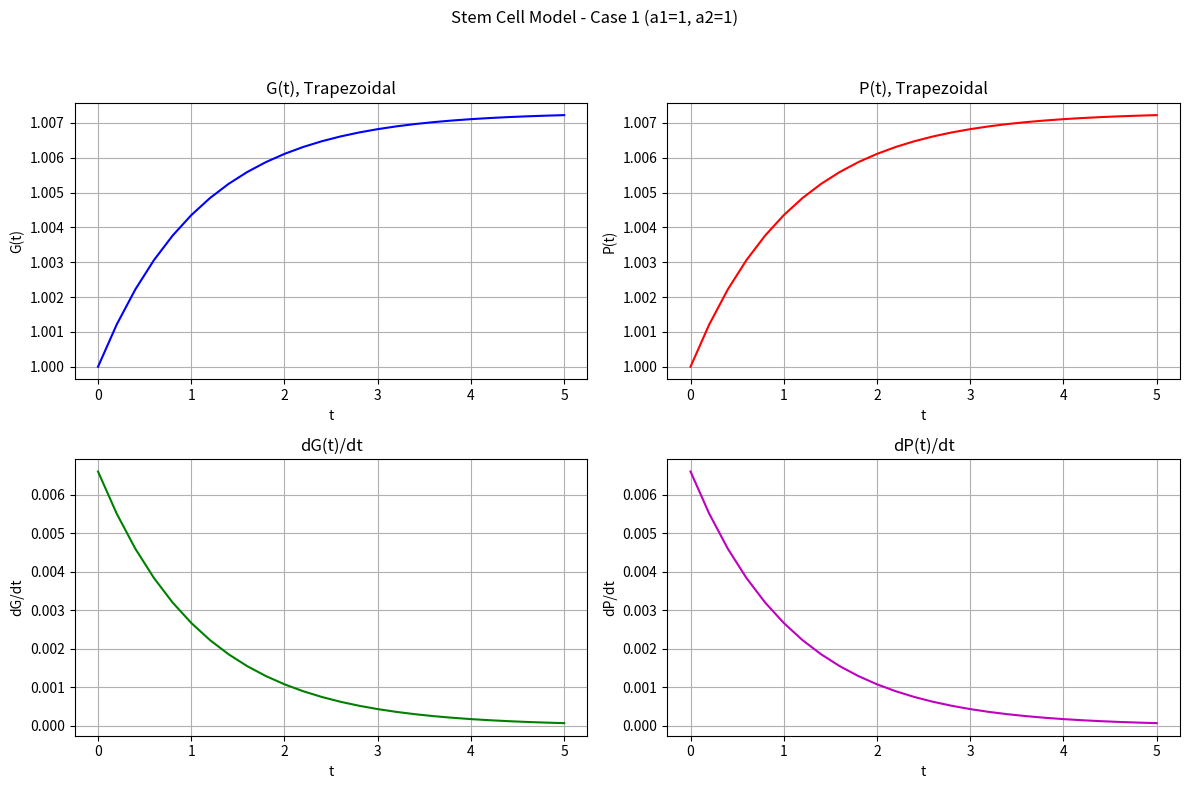
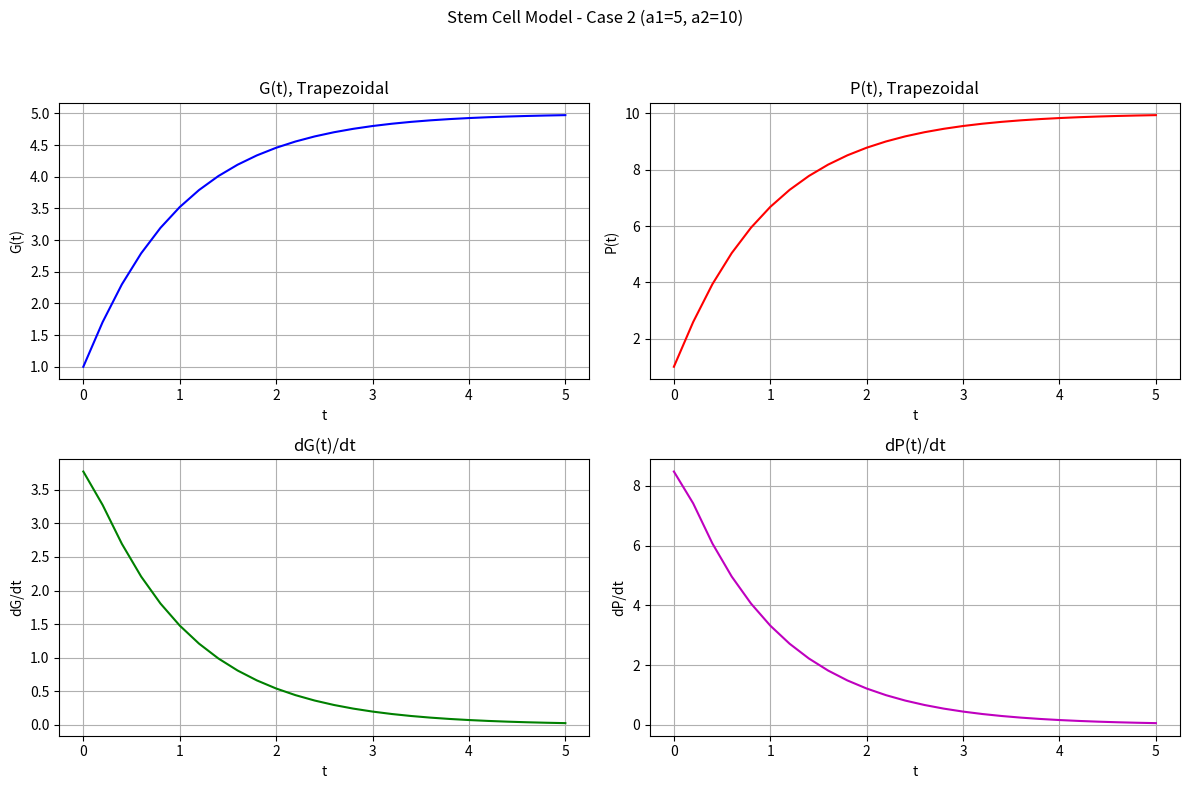
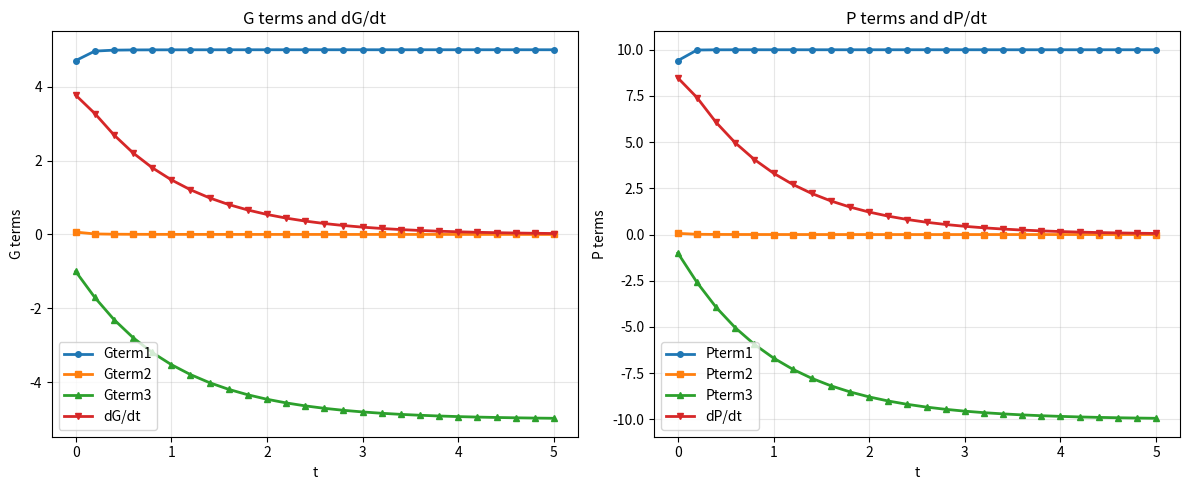

The script that saved these images, in order:

import numpy as np
import matplotlib.pyplot as plt
from typing import Callable
import time

def stem_1(t, y, params):
    a1, a2, b1, b2, tha1, tha2, thb1, thb2, k1, k2, n, m = params
    G, P = y
    dGdt = a1 * G**n / (tha1**n + G**n) + b1 * thb1**m / (thb1**m + G**m * P**m) - k1 * G
    dPdt = a2 * P**n / (tha2**n + P**n) + b2 * thb2**m / (thb2**m + G**m * P**m) - k2 * P
    return np.array([dGdt, dPdt])

def trapezoidal_solver_2d(ode_func: Callable, t_span, y0, params, n_steps, tol=1e-6, max_iter=100):
    total_iter = 0
    t0, tf = t_span
    h = (tf - t0) / n_steps
    t_vals = np.linspace(t0, tf, n_steps + 1)
    y_vals = np.zeros((len(y0), n_steps + 1))
    y_vals[:, 0] = y0

    for i in range(n_steps):
        t_n = t_vals[i]
        y_n = y_vals[:, i]
        f_n = ode_func(t_n, y_n, params)
        y_guess = y_n + h * f_n
        for _ in range(max_iter):
            total_iter += 1
            f_guess = ode_func(t_n + h, y_guess, params)
            y_next = y_n + (h / 2) * (f_n + f_guess)
            if np.linalg.norm(y_next - y_guess) < tol:
                break
            y_guess = y_next
        y_vals[:, i + 1] = y_next
    return t_vals, y_vals, total_iter

def plot_case(t_vals, y_vals, params, case_title):
    G_vals, P_vals = y_vals
    dG_vals = []
    dP_vals = []

    print(f"\n=== {case_title} ===")
    print(f"{'t':>8}{'G':>12}{'P':>12}{'dG/dt':>12}{'dP/dt':>12}")

    for t, G, P in zip(t_vals, G_vals, P_vals):
        dG, dP = stem_1(t, [G, P], params)
        dG_vals.append(dG)
        dP_vals.append(dP)
        print(f"{t:8.3f}{G:12.6f}{P:12.6f}{dG:12.6f}{dP:12.6f}")

    plt.figure(figsize=(12, 8))
    plt.suptitle(case_title)

    plt.subplot(2, 2, 1)
    plt.plot(t_vals, G_vals, 'b')
    plt.title("G(t), Trapezoidal")
    plt.xlabel("t")
    plt.ylabel("G(t)")
    plt.grid()

    plt.subplot(2, 2, 2)
    plt.plot(t_vals, P_vals, 'r')
    plt.title("P(t), Trapezoidal")
    plt.xlabel("t")
    plt.ylabel("P(t)")
    plt.grid()

    plt.subplot(2, 2, 3)
    plt.plot(t_vals, dG_vals, 'g')
    plt.title("dG(t)/dt")
    plt.xlabel("t")
    plt.ylabel("dG/dt")
    plt.grid()

    plt.subplot(2, 2, 4)
    plt.plot(t_vals, dP_vals, 'm')
    plt.title("dP(t)/dt")
    plt.xlabel("t")
    plt.ylabel("dP/dt")
    plt.grid()

    plt.tight_layout(rect=[0, 0, 1, 0.95])
    plt.show(block=False)

def analyze_ode_terms(tm, G, P, params, nout):
    a1, a2, b1, b2, tha1, tha2, thb1, thb2, k1, k2, n, m = params
    Gterm1 = np.zeros(nout)
    Gterm2 = np.zeros(nout)
    Gterm3 = np.zeros(nout)
    Pterm1 = np.zeros(nout)
    Pterm2 = np.zeros(nout)
    Pterm3 = np.zeros(nout)
    dG = np.zeros(nout)
    dP = np.zeros(nout)

    for i in range(nout):
        Gterm1[i] = a1 * G[i] ** n / (tha1 ** n + G[i] ** n)
        Gterm2[i] = b1 * thb1 ** m / (thb1 ** m + G[i] ** m * P[i] ** m)
        Gterm3[i] = -k1 * G[i]
        Pterm1[i] = a2 * P[i] ** n / (tha2 ** n + P[i] ** n)
        Pterm2[i] = b2 * thb2 ** m / (thb2 ** m + G[i] ** m * P[i] ** m)
        Pterm3[i] = -k2 * P[i]
        dG[i] = Gterm1[i] + Gterm2[i] + Gterm3[i]
        dP[i] = Pterm1[i] + Pterm2[i] + Pterm3[i]

    plt.figure(figsize=(12, 5))
    plt.subplot(1, 2, 1)
    plt.plot(tm, Gterm1, 'o-', label='Gterm1', markersize=4, linewidth=2)
    plt.plot(tm, Gterm2, 's-', label='Gterm2', markersize=4, linewidth=2)
    plt.plot(tm, Gterm3, '^-', label='Gterm3', markersize=4, linewidth=2)
    plt.plot(tm, dG, 'v-', label='dG/dt', markersize=4, linewidth=2)
    plt.xlabel('t')
    plt.ylabel('G terms')
    plt.title('G terms and dG/dt')
    plt.legend()
    plt.grid(True, alpha=0.3)

    plt.subplot(1, 2, 2)
    plt.plot(tm, Pterm1, 'o-', label='Pterm1', markersize=4, linewidth=2)
    plt.plot(tm, Pterm2, 's-', label='Pterm2', markersize=4, linewidth=2)
    plt.plot(tm, Pterm3, '^-', label='Pterm3', markersize=4, linewidth=2)
    plt.plot(tm, dP, 'v-', label='dP/dt', markersize=4, linewidth=2)
    plt.xlabel('t')
    plt.ylabel('P terms')
    plt.title('P terms and dP/dt')
    plt.legend()
    plt.grid(True, alpha=0.3)

    plt.tight_layout()
    plt.show(block=False)

if __name__ == "__main__":
    b1 = b2 = 1
    tha1 = tha2 = 0.5
    thb1 = thb2 = 0.07
    k1 = k2 = 1
    n = 4
    m = 1
    G0 = P0 = 1
    y0 = [G0, P0]
    t_span = (0, 5)
    n_steps = 25

    a1, a2 = 1, 1
    params1 = [a1, a2, b1, b2, tha1, tha2, thb1, thb2, k1, k2, n, m]
    start = time.time()
    t_vals1, y_vals1, iters1 = trapezoidal_solver_2d(stem_1, t_span, y0, params1, n_steps)
    plot_case(t_vals1, y_vals1, params1, "Stem Cell Model - Case 1 (a1=1, a2=1)")
    print(f"\nCase 1 solved in {time.time() - start:.6f} sec\n ncall = {iters1}")

    a1, a2 = 5, 10
    params2 = [a1, a2, b1, b2, tha1, tha2, thb1, thb2, k1, k2, n, m]
    start = time.time()
    t_vals2, y_vals2, iters2 = trapezoidal_solver_2d(stem_1, t_span, y0, params2, n_steps)
    plot_case(t_vals2, y_vals2, params2, "Stem Cell Model - Case 2 (a1=5, a2=10)")
    print(f"\nCase 2 solved in {time.time() - start:.6f} sec \n ncall = {iters2}")

    analyze_ode_terms(t_vals2, y_vals2[0], y_vals2[1], params2, len(t_vals2))
    plt.show()
